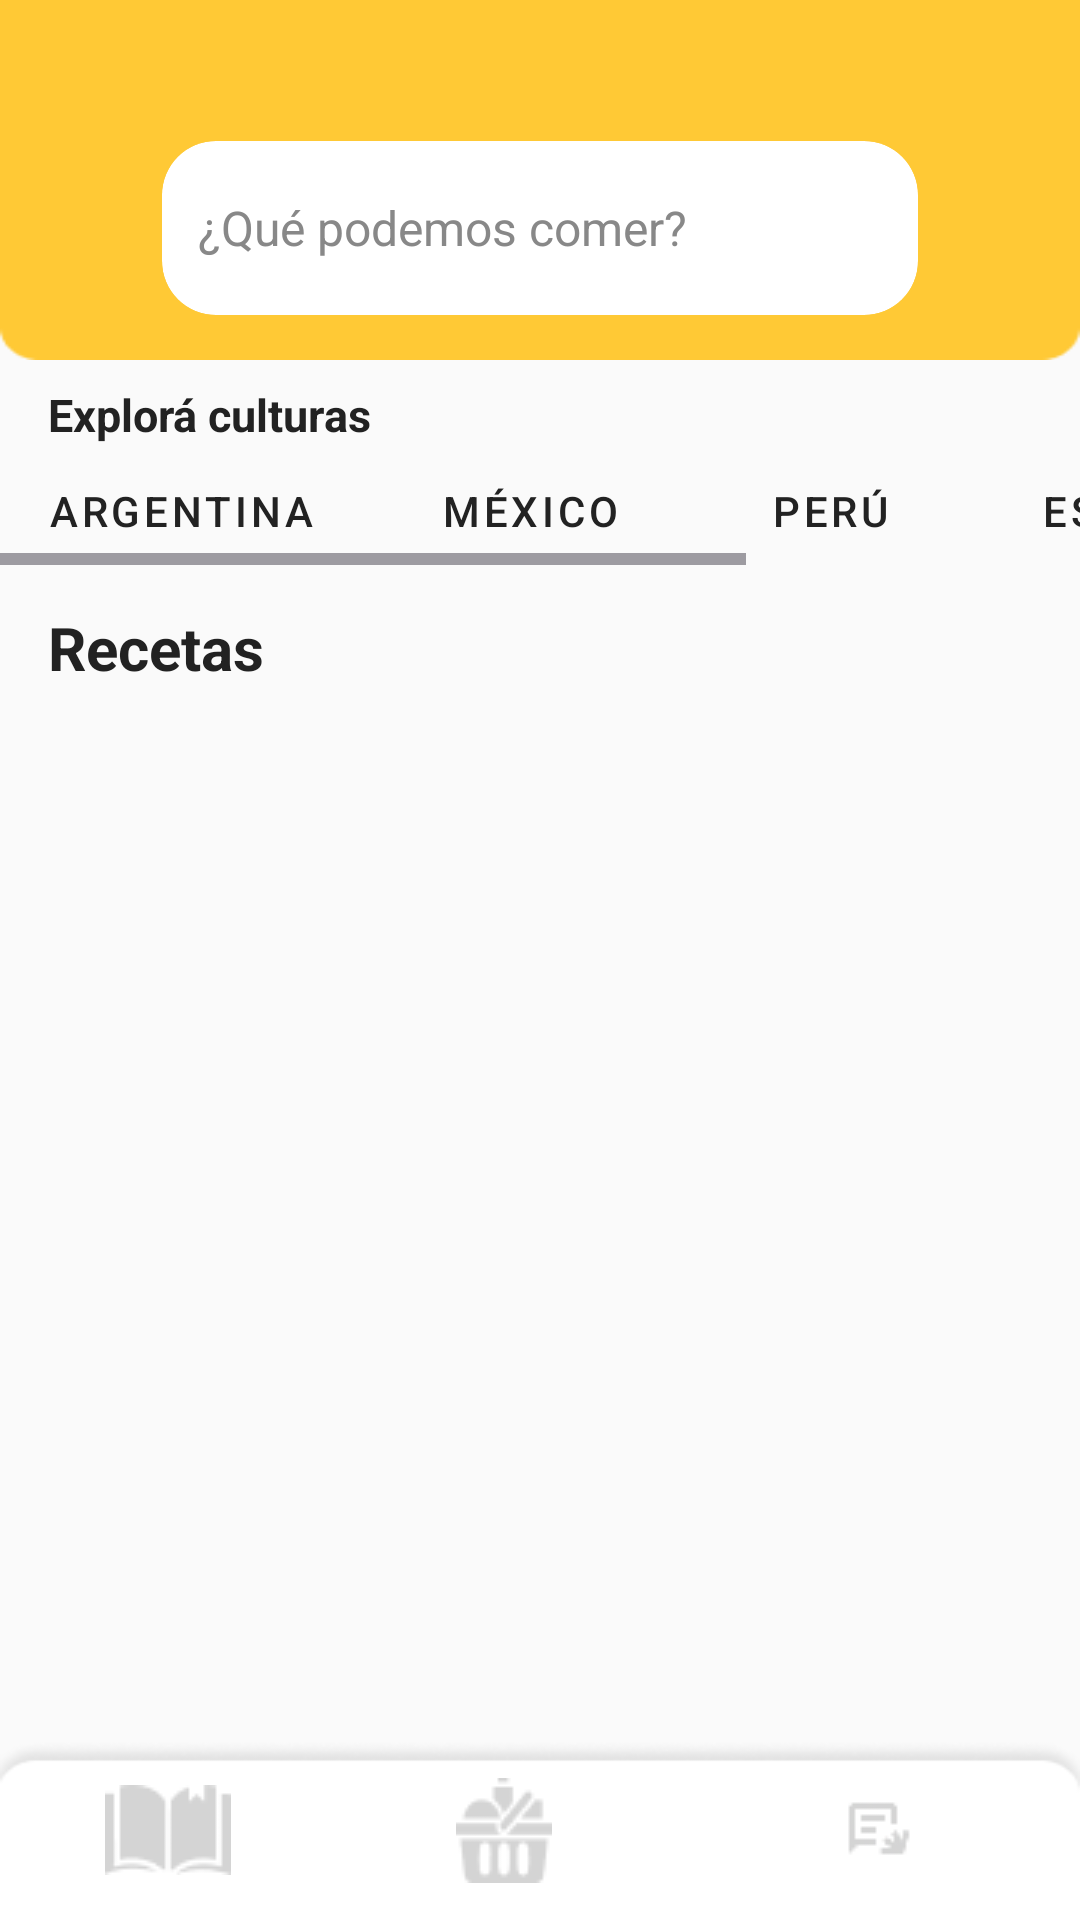

The Android layout XML behind this screen, and the referenced resources:
<!-- AndroidManifest.xml: application theme Theme.Parcial1amacn4avsaracho -->
<!-- res/layout/recetas_image.xml -->
<?xml version="1.0" encoding="utf-8"?>
<androidx.constraintlayout.widget.ConstraintLayout
    xmlns:android="http://schemas.android.com/apk/res/android"
    xmlns:app="http://schemas.android.com/apk/res-auto"
    android:layout_width="match_parent"
    android:layout_height="match_parent"
    android:background="#FAFAFA">


    <LinearLayout
        android:id="@+id/header"
        android:layout_width="0dp"
        android:layout_height="120dp"
        android:background="@drawable/backheader"
        android:orientation="vertical"
        app:layout_constraintTop_toTopOf="parent"
        app:layout_constraintStart_toStartOf="parent"
        app:layout_constraintEnd_toEndOf="parent"
        android:gravity="center">

        
        <androidx.cardview.widget.CardView
            android:layout_width="252dp"
            android:layout_height="58dp"
            android:layout_gravity="center"
            android:layout_marginTop="32dp"
            android:backgroundTint="@android:color/white"
            app:cardCornerRadius="18dp"
            app:cardElevation="0dp">

            <LinearLayout
                android:layout_width="match_parent"
                android:layout_height="match_parent"
                android:gravity="center_vertical"
                android:orientation="horizontal">

                <EditText
                    android:id="@+id/etBuscar"
                    android:layout_width="321dp"
                    android:layout_height="match_parent"
                    android:layout_weight="1"
                    android:background="@android:color/transparent"
                    android:hint="¿Qué podemos comer?"
                    android:paddingStart="12dp"
                    android:textColor="#000"
                    android:textColorHint="#888"
                    android:textSize="16sp" />

            </LinearLayout>
        </androidx.cardview.widget.CardView>
    </LinearLayout>

    <TextView
        android:id="@+id/tvExplora"
        android:layout_width="wrap_content"
        android:layout_height="wrap_content"
        android:text="Explorá culturas"
        android:textColor="#222"
        android:textSize="15sp"
        android:textStyle="bold"
        app:layout_constraintTop_toBottomOf="@id/header"
        app:layout_constraintStart_toStartOf="parent"
        android:layout_marginStart="16dp"
        android:layout_marginTop="8dp"/>


    <HorizontalScrollView
        android:id="@+id/horizontalScrollView"
        android:layout_width="0dp"
        android:layout_height="wrap_content"
        android:background="@android:color/transparent"
        android:fillViewport="true"
        android:paddingTop="4dp"
        android:paddingBottom="6dp"
        app:layout_constraintTop_toBottomOf="@id/tvExplora"
        app:layout_constraintStart_toStartOf="parent"
        app:layout_constraintEnd_toEndOf="parent">

        <LinearLayout
            android:id="@+id/layoutFiltros"
            android:layout_width="wrap_content"
            android:layout_height="wrap_content"
            android:gravity="center_vertical"
            android:orientation="horizontal">

            <Button
                android:id="@+id/btnArgentina"
                style="@style/Widget.MaterialComponents.Button.OutlinedButton"
                android:layout_width="wrap_content"
                android:layout_height="36dp"
                android:layout_marginEnd="10dp"
                android:backgroundTint="@color/color_buttons"
                android:text="Argentina"
                android:textColor="#222" />

            <Button
                android:id="@+id/btnMexico"
                style="@style/Widget.MaterialComponents.Button.OutlinedButton"
                android:layout_width="wrap_content"
                android:layout_height="36dp"
                android:layout_marginEnd="10dp"
                android:backgroundTint="@color/color_buttons"
                android:text="México"
                android:textColor="#222" />

            <Button
                android:id="@+id/btnPeru"
                style="@style/Widget.MaterialComponents.Button.OutlinedButton"
                android:layout_width="wrap_content"
                android:layout_height="36dp"
                android:layout_marginEnd="10dp"
                android:backgroundTint="@color/color_buttons"
                android:text="Perú"
                android:textColor="#222" />

            <Button
                android:id="@+id/btnEspana"
                style="@style/Widget.MaterialComponents.Button.OutlinedButton"
                android:layout_width="wrap_content"
                android:layout_height="36dp"
                android:layout_marginEnd="10dp"
                android:backgroundTint="@color/color_buttons"
                android:text="España"
                android:textColor="#222" />

            <Button
                android:id="@+id/btnItalia"
                style="@style/Widget.MaterialComponents.Button.OutlinedButton"
                android:layout_width="wrap_content"
                android:layout_height="36dp"
                android:backgroundTint="@color/color_buttons"
                android:text="Italia"
                android:textColor="#222" />
        </LinearLayout>
    </HorizontalScrollView>


    <TextView
        android:id="@+id/tvTituloRecetas"
        android:layout_width="wrap_content"
        android:layout_height="wrap_content"
        android:text="Recetas"
        android:textColor="#222"
        android:textSize="20sp"
        android:textStyle="bold"
        app:layout_constraintTop_toBottomOf="@id/horizontalScrollView"
        app:layout_constraintStart_toStartOf="parent"
        android:layout_marginStart="16dp"
        android:layout_marginTop="8dp"/>

    <androidx.recyclerview.widget.RecyclerView
        android:id="@+id/recyclerRecetas"
        android:layout_width="0dp"
        android:layout_height="0dp"
        android:paddingTop="12dp"
        app:layout_constraintTop_toBottomOf="@id/tvTituloRecetas"
        app:layout_constraintBottom_toTopOf="@+id/linearLayout"
        app:layout_constraintStart_toStartOf="parent"
        app:layout_constraintEnd_toEndOf="parent"/>

    <LinearLayout
        android:id="@+id/linearLayout"
        android:layout_width="0dp"
        android:layout_height="60dp"
        android:background="@drawable/fondo"
        android:orientation="horizontal"
        android:gravity="center"
        app:layout_constraintBottom_toBottomOf="parent"
        app:layout_constraintEnd_toEndOf="parent"
        app:layout_constraintStart_toStartOf="parent">

        <ImageButton
            android:id="@+id/ingredientes"
            android:layout_width="0dp"
            android:layout_height="match_parent"
            android:layout_weight="1"
            android:background="@android:color/transparent"
            android:scaleType="centerInside"
            app:srcCompat="@drawable/ingredientes"
            android:contentDescription="Ingredientes"/>

        <ImageButton
            android:id="@+id/recetin"
            android:layout_width="0dp"
            android:layout_height="match_parent"
            android:layout_weight="1"
            android:background="@android:color/transparent"
            android:scaleType="centerInside"
            app:srcCompat="@drawable/recetas"
            android:contentDescription="Recetas"/>

        <ImageButton
            android:id="@+id/recetin2"
            android:layout_width="wrap_content"
            android:layout_height="40dp"
            android:layout_weight="1"
            android:background="@android:color/transparent"
            android:contentDescription="Recetinicon"
            android:scaleType="centerInside"
            app:srcCompat="@drawable/recetin_iccon"/>
    </LinearLayout>
</androidx.constraintlayout.widget.ConstraintLayout>
<!-- resources referenced by this layout -->
<resources>
  <color name="color_buttons">#E4E2DF</color>
  <!-- drawable backheader: png bitmap (drawable, 992 bytes) -->
  <!-- drawable fondo: png bitmap (drawable, 2488 bytes) -->
  <!-- drawable ingredientes: png bitmap (drawable, 725 bytes) -->
  <!-- drawable recetas: png bitmap (drawable, 935 bytes) -->
  <!-- drawable recetin_iccon: png bitmap (drawable, 475 bytes) -->
  <style name="Theme.Parcial1amacn4avsaracho" parent="Base.Theme.Parcial1amacn4avsaracho" />
  <style name="Base.Theme.Parcial1amacn4avsaracho" parent="Theme.Material3.DayNight.NoActionBar">
          
          
      </style>
</resources>
